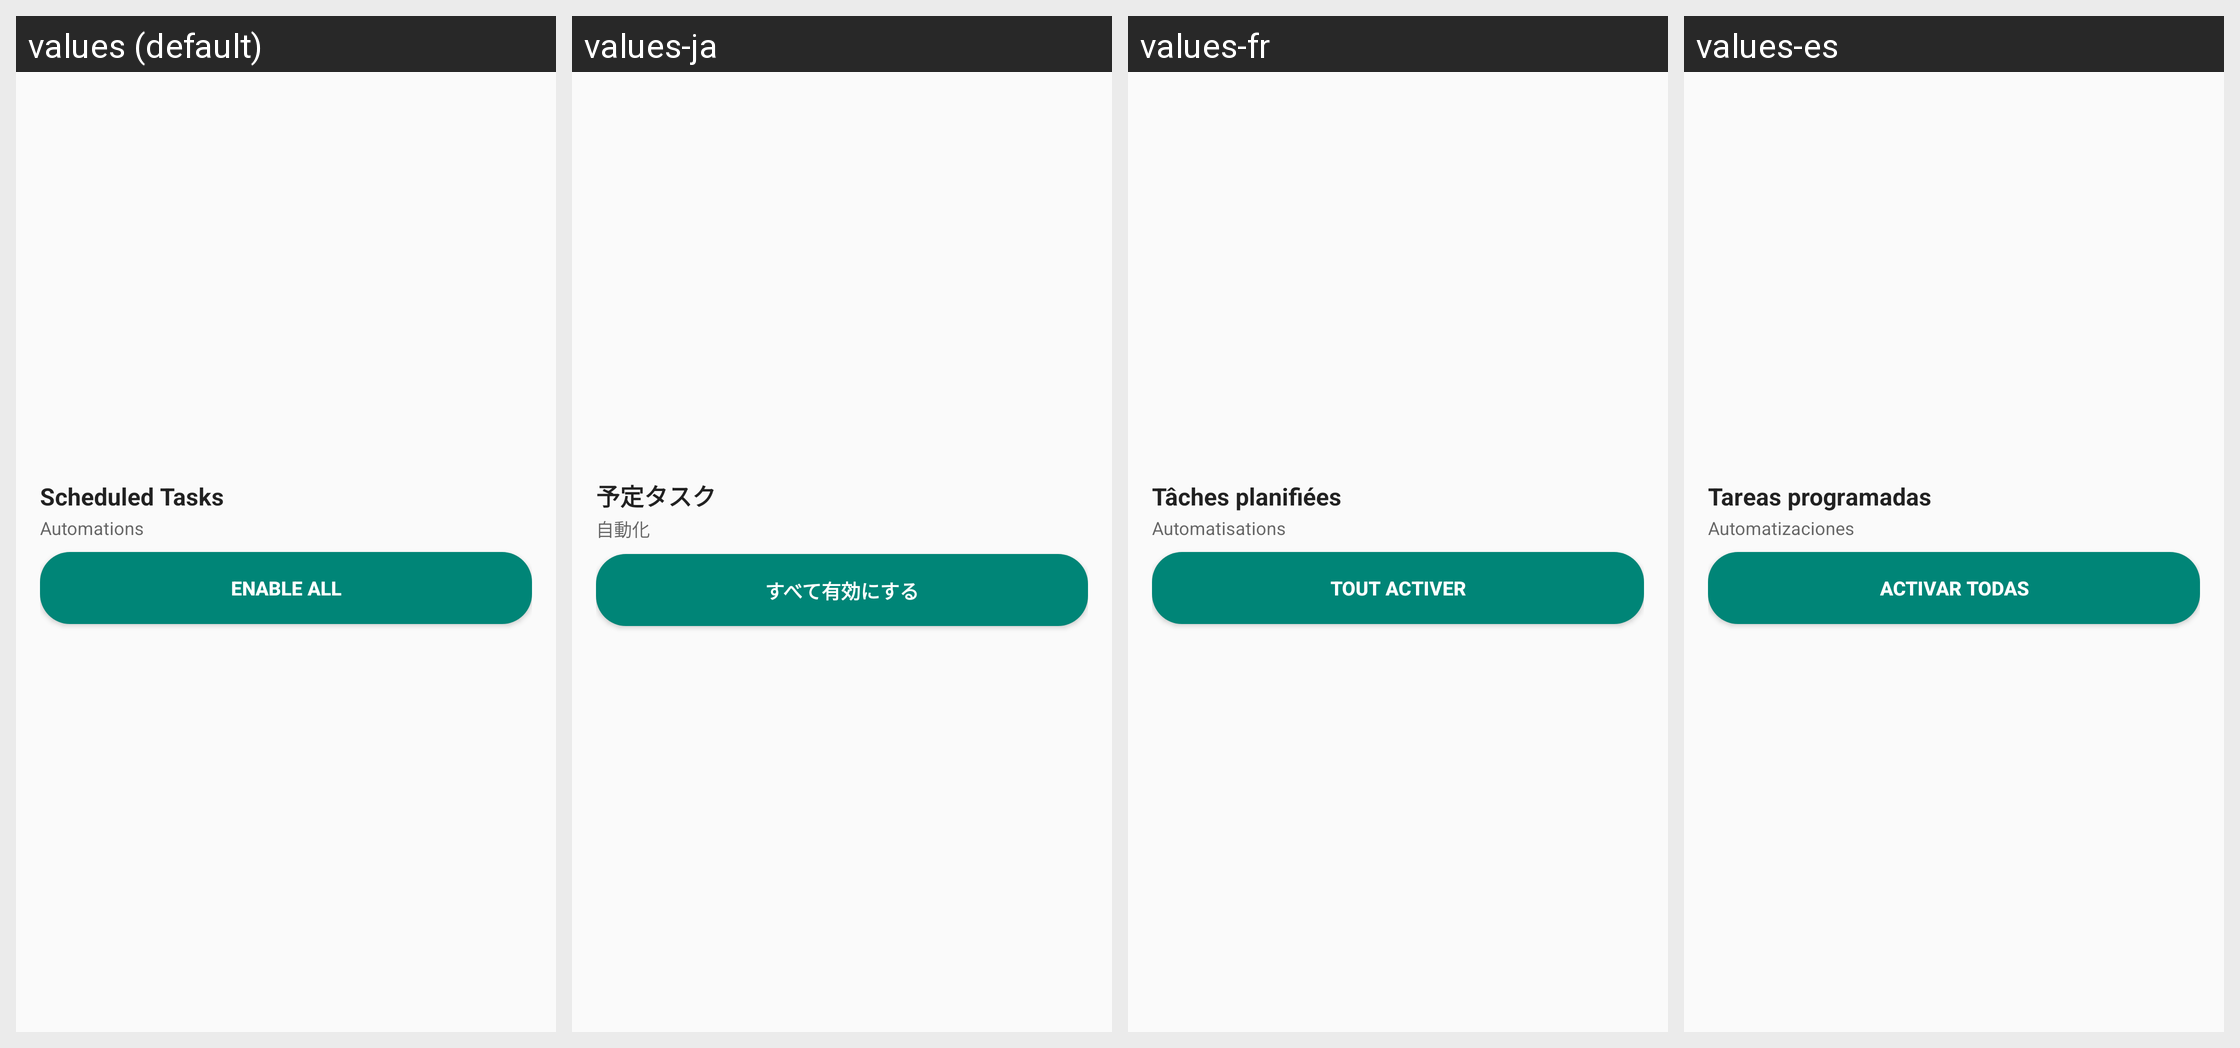

The same Android screen rendered under several of its app's locales, left to right. List the strings drawn on it with the default value and each locale's translation.
Android screen res/layout/widget_toggle.xml rendered under 4 locales, left to right: values (default), values-ja, values-fr, values-es. Device: Nexus 5 (rendered at 1080×1920; each locale shown at half size, 540×960, under a caption strip naming it); theme Theme.NexaFlow.
Other locales in the repository, not shown: values-ar, values-de, values-hi, values-pt, values-ru, values-tr, values-zh-rCN.
Strings drawn on this screen, with the default value and each locale's value (text and hints the layout hard-codes, and strings that could not be matched under every locale, appear in the picture but are not listed):

app_name
  values: Scheduled Tasks
  values-ja: 予定タスク
  values-fr: Tâches planifiées
  values-es: Tareas programadas

widget_subtitle
  values: Automations
  values-ja: 自動化
  values-fr: Automatisations
  values-es: Automatizaciones

widget_action
  values: Enable all
  values-ja: すべて有効にする
  values-fr: Tout activer
  values-es: Activar todas
